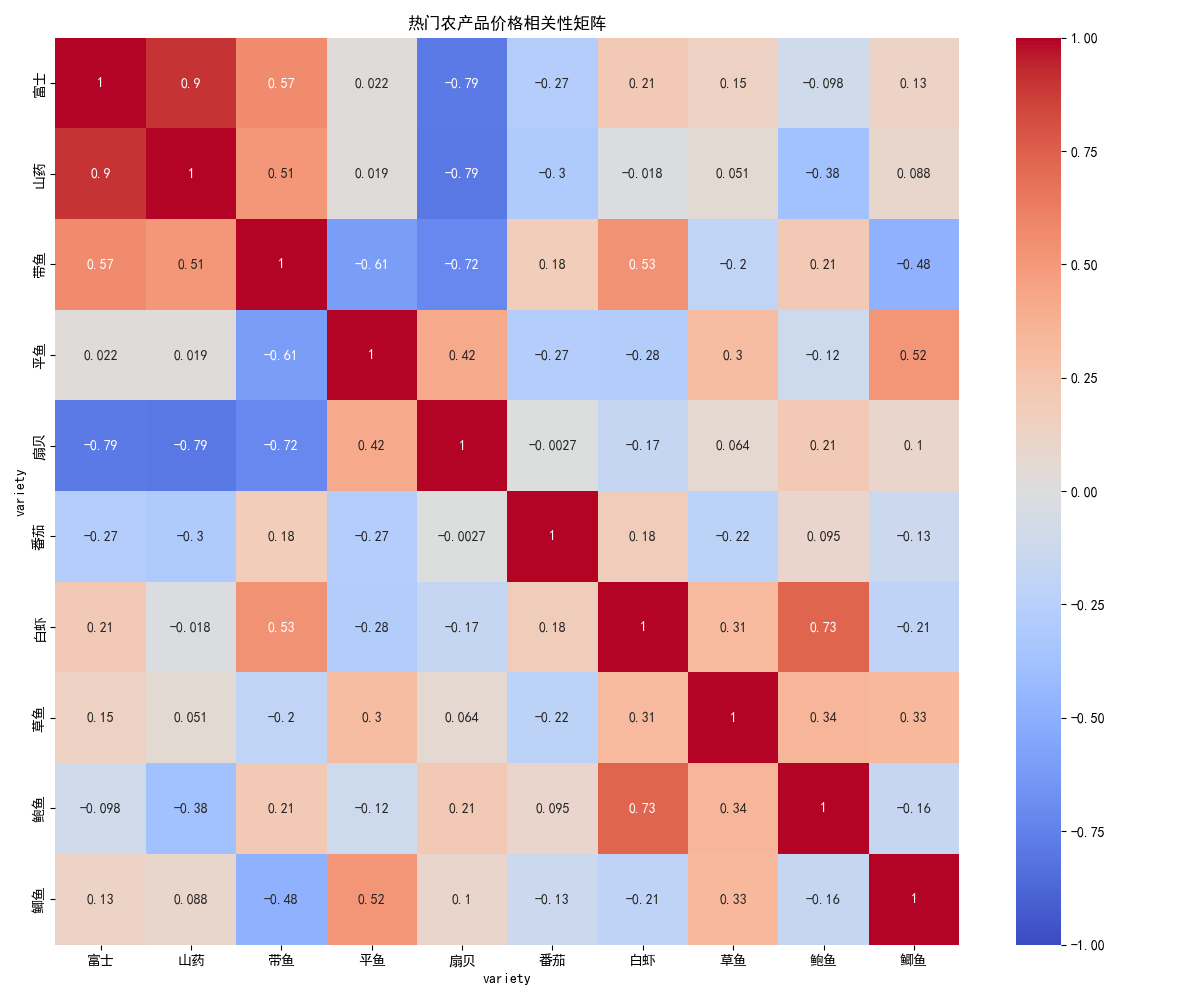

The table this chart was drawn from, first rows:
variety, 富士, 山药, 带鱼, 平鱼, 扇贝, 番茄, 白虾, 草鱼, 鲍鱼, 鲫鱼
富士, 1.0, 0.9041, 0.5695, 0.0221, -0.786, -0.2713, 0.2116, 0.1453, -0.09806, 0.1261
山药, 0.9041, 1.0, 0.5149, 0.01936, -0.7929, -0.3019, -0.01835, 0.05149, -0.3806, 0.08751
带鱼, 0.5695, 0.5149, 1.0, -0.6077, -0.7177, 0.1808, 0.533, -0.2021, 0.2132, -0.4812
平鱼, 0.0221, 0.01936, -0.6077, 1.0, 0.4215, -0.2717, -0.2763, 0.3014, -0.1164, 0.5202
扇贝, -0.786, -0.7929, -0.7177, 0.4215, 1.0, -0.002721, -0.1667, 0.0643, 0.2137, 0.1003
番茄, -0.2713, -0.3019, 0.1808, -0.2717, -0.002721, 1.0, 0.1756, -0.2207, 0.09513, -0.13
白虾, 0.2116, -0.01835, 0.533, -0.2763, -0.1667, 0.1756, 1.0, 0.3127, 0.7298, -0.2101
草鱼, 0.1453, 0.05149, -0.2021, 0.3014, 0.0643, -0.2207, 0.3127, 1.0, 0.3439, 0.3348
鲍鱼, -0.09806, -0.3806, 0.2132, -0.1164, 0.2137, 0.09513, 0.7298, 0.3439, 1.0, -0.1615
鲫鱼, 0.1261, 0.08751, -0.4812, 0.5202, 0.1003, -0.13, -0.2101, 0.3348, -0.1615, 1.0
